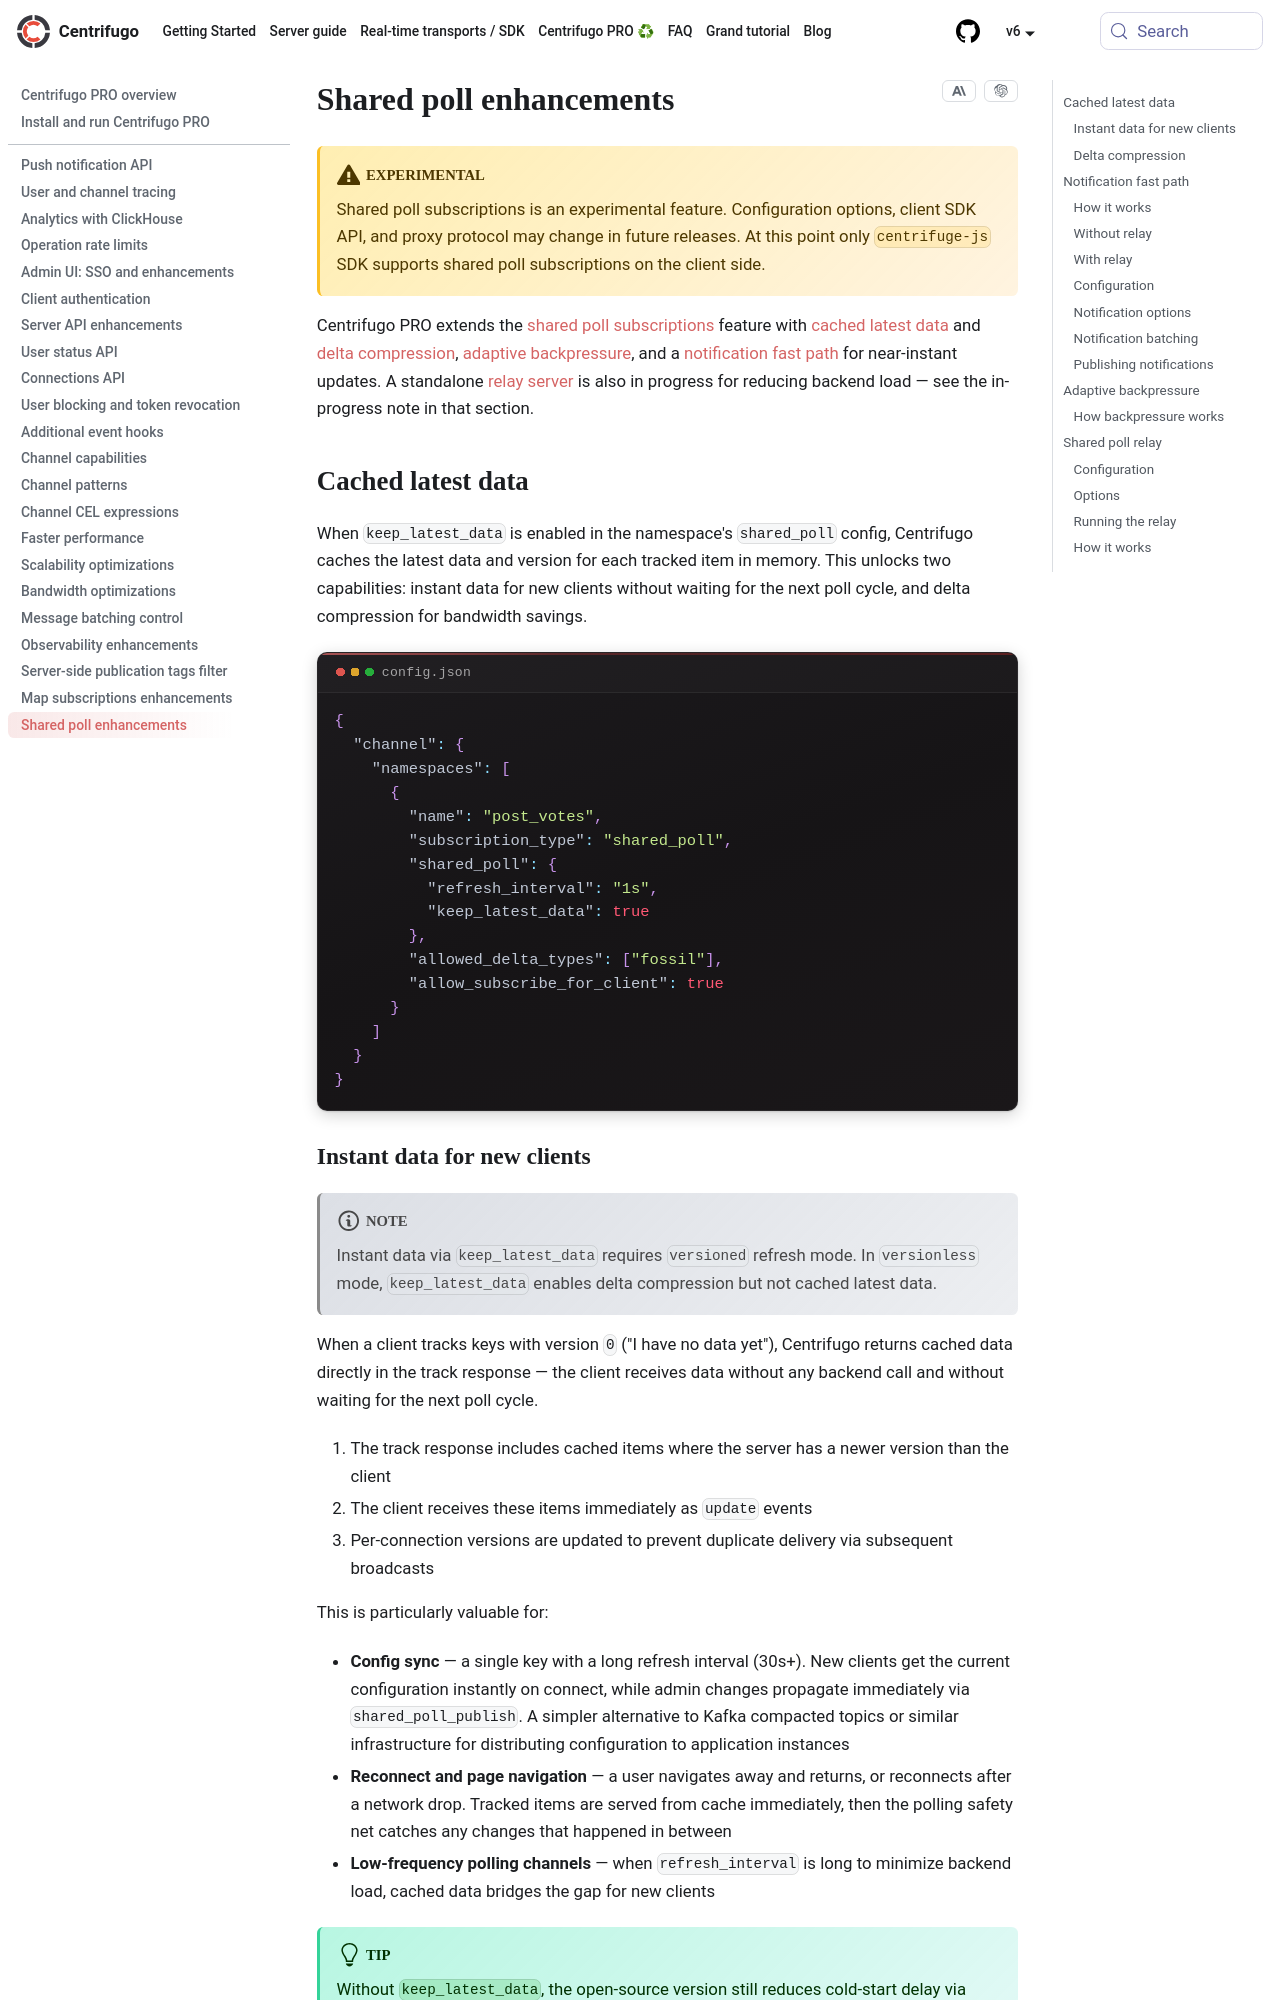

repository: centrifugal/centrifugal.dev · page: docs/pro/shared_poll.html · generator: docusaurus

---
id: shared_poll
title: Shared poll enhancements
description: "Centrifugo PRO shared poll enhancements: cached latest data, delta compression, adaptive backpressure, and a notification fast path for near-instant updates."
---

:::caution Experimental

Shared poll subscriptions is an experimental feature. Configuration options, client SDK API, and proxy protocol may change in future releases. At this point only `centrifuge-js` SDK supports shared poll subscriptions on the client side.

:::

Centrifugo PRO extends the [shared poll subscriptions](../server/shared_poll.md) feature with [cached latest data](#cached-latest-data) and [delta compression](#delta-compression), [adaptive backpressure](#adaptive-backpressure), and a [notification fast path](#notification-fast-path) for near-instant updates. A standalone [relay server](#shared-poll-relay) is also in progress for reducing backend load — see the in-progress note in that section.

## Cached latest data

When `keep_latest_data` is enabled in the namespace's `shared_poll` config, Centrifugo caches the latest data and version for each tracked item in memory. This unlocks two capabilities: instant data for new clients without waiting for the next poll cycle, and delta compression for bandwidth savings.

```json title="config.json"
{
  "channel": {
    "namespaces": [
      {
        "name": "post_votes",
        "subscription_type": "shared_poll",
        "shared_poll": {
          "refresh_interval": "1s",
          "keep_latest_data": true
        },
        "allowed_delta_types": ["fossil"],
        "allow_subscribe_for_client": true
      }
    ]
  }
}
```
